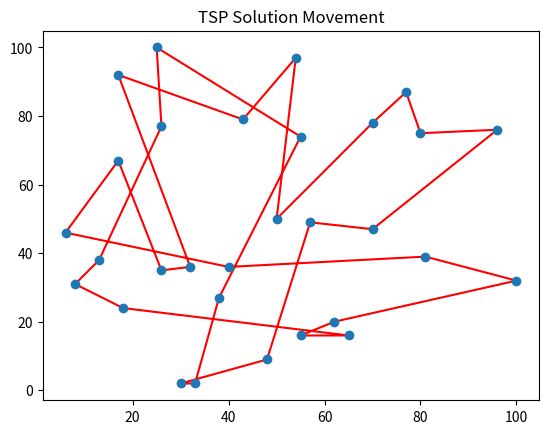

Python code for this plot:
from functools import partial
import numpy as np
# Discrete solution
class GeneticAlgorithm:
  def __init__(
    self, fitness_function, initial_population_generator,
        selection_function, crossover_function, mutation_function,
        population_size=100, num_generations=1000,
        crossover_probability=0.99,
        mutation_probability=None
    ):
    self.fitness_function = fitness_function
    self.initial_population_generator = initial_population_generator

    self.selection = selection_function
    self.crossover = crossover_function
    self.mutation = mutation_function

    self.population_size = population_size
    self.num_generations = num_generations

    self.crossover_probability = crossover_probability
    self.mutation_probability = mutation_probability if mutation_probability is not None else 1 / self.population_size

    self.population = None
    self.best_solution = None
    self.best_score = float('inf')

  def fit(self):
    self.population = self.initial_population_generator(population_size=self.population_size)

    for generation in range(self.num_generations):
      fitness_scores = [self.fitness_function(solution=individual) for individual in self.population]
      best_idx = np.argmin(fitness_scores)

      if fitness_scores[best_idx] < self.best_score:
        self.best_score = fitness_scores[best_idx]
        self.best_solution = self.population[best_idx]
        
        if generation == self.num_generations - 1: break

      new_population = []
      for _ in range(self.population_size):
        # Selection
        parents_indices = self.selection(fitness_scores, 2)
        parent1, parent2 = self.population[parents_indices[0]], self.population[parents_indices[1]]
        # Crossover
        if np.random.rand() < self.crossover_probability:
          child = self.crossover(parent1, parent2)
        else:
          child = parent1.copy()
        # Mutation
        mutated_child = self.mutation(child, self.mutation_probability)
        new_population.append(mutated_child)
      self.population = new_population

    return self.best_solution

  def predict(self):
      return self.best_solution

  def score(self):
      return self.best_score
  
  
  from functools import partial
from collections import Counter

cities = [
    (8, 31), (54, 97), (50, 50), (65, 16), (70, 47), (25, 100), (55, 74), (77, 87),
    (6, 46), (70, 78), (13, 38), (100, 32), (26, 35), (55, 16), (26, 77), (17, 67),
    (40, 36), (38, 27), (33, 2), (48, 9), (62, 20), (17, 92), (30, 2), (80, 75),
    (32, 36), (43, 79), (57, 49), (18, 24), (96, 76), (81, 39)
]

def fitness_func(solution, cities):
    total_distance = 0
    for i in range(len(solution)):
        start_city = cities[solution[i]]
        end_city = cities[solution[(i + 1) % len(solution)]]
        total_distance += np.sqrt((start_city[0] - end_city[0])**2 + (start_city[1] - end_city[1])**2)
    return total_distance

def initial_population(population_size, num_cities):
    population = []
    for _ in range(population_size):
        solution = list(range(num_cities))
        np.random.shuffle(solution)
        population.append(solution[:])
    return population

initial_population_generator = partial(initial_population, num_cities=len(cities))
fitness_func = partial(fitness_func, cities=cities)

def select(fitness_scores, num_parents, tournament_size=3):
  parents_indices = []
  parents_indices.append(np.argmin(fitness_scores))
  parents_indices.append(int(np.random.uniform(0, len(fitness_scores))))
  return parents_indices

def crossover(parent1, parent2):
  rand_index = int(np.random.uniform(0, len(parent1)))
  substitute = [city for city in parent2 if city not in parent1[:rand_index]]
  child = parent1[:rand_index] + substitute
  dup_check = set(child)
  if len(dup_check) == len(child):
    pass
  else:
     print("dup")
     exit(0)
  return child

def mutate(individual, mutation_rate):
  if mutation_rate > np.random.uniform(0, 1):
     i, j = [int(np.random.uniform(0, len(individual))) for _ in range(2)]
     individual[i], individual[j] = individual[j], individual[i]
  return individual

ga = GeneticAlgorithm(
    fitness_function=fitness_func,
    initial_population_generator=initial_population_generator,
    selection_function=select,
    crossover_function=crossover,
    mutation_function=mutate,
    population_size=500,
    num_generations=100,
)

def dup(x):
  return list(filter(lambda items: items[1] > 1, Counter(x).items()))
best_solution = ga.fit()
print("check_duplication: ", dup(best_solution))
print("best_solution: ", best_solution)
print("best_score: ", fitness_func(best_solution))


import matplotlib.pyplot as plt

def visualize(solution, cities):
  fig, ax = plt.subplots()
  cities_x, cities_y = zip(*cities)
  solution = best_solution
  tour_x = [cities[city][0] for city in solution + [solution[0]]]
  tour_y = [cities[city][1] for city in solution + [solution[0]]]
  ax.plot(tour_x, tour_y, 'r-')
  ax.plot(cities_x, cities_y, 'o')
  ax.set_title("TSP Solution Movement")
  plt.show()

visualize(best_solution, cities)